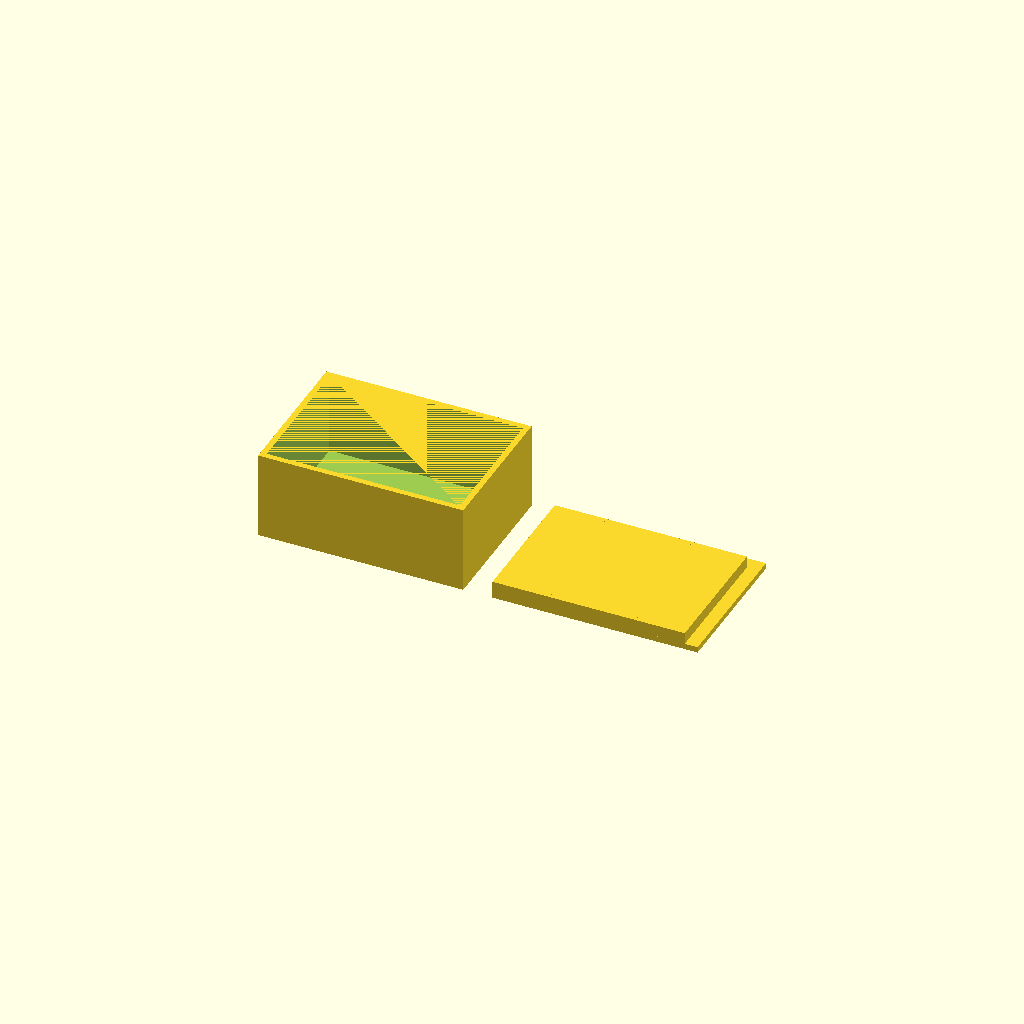
Cell 1: the model at its default parameters.
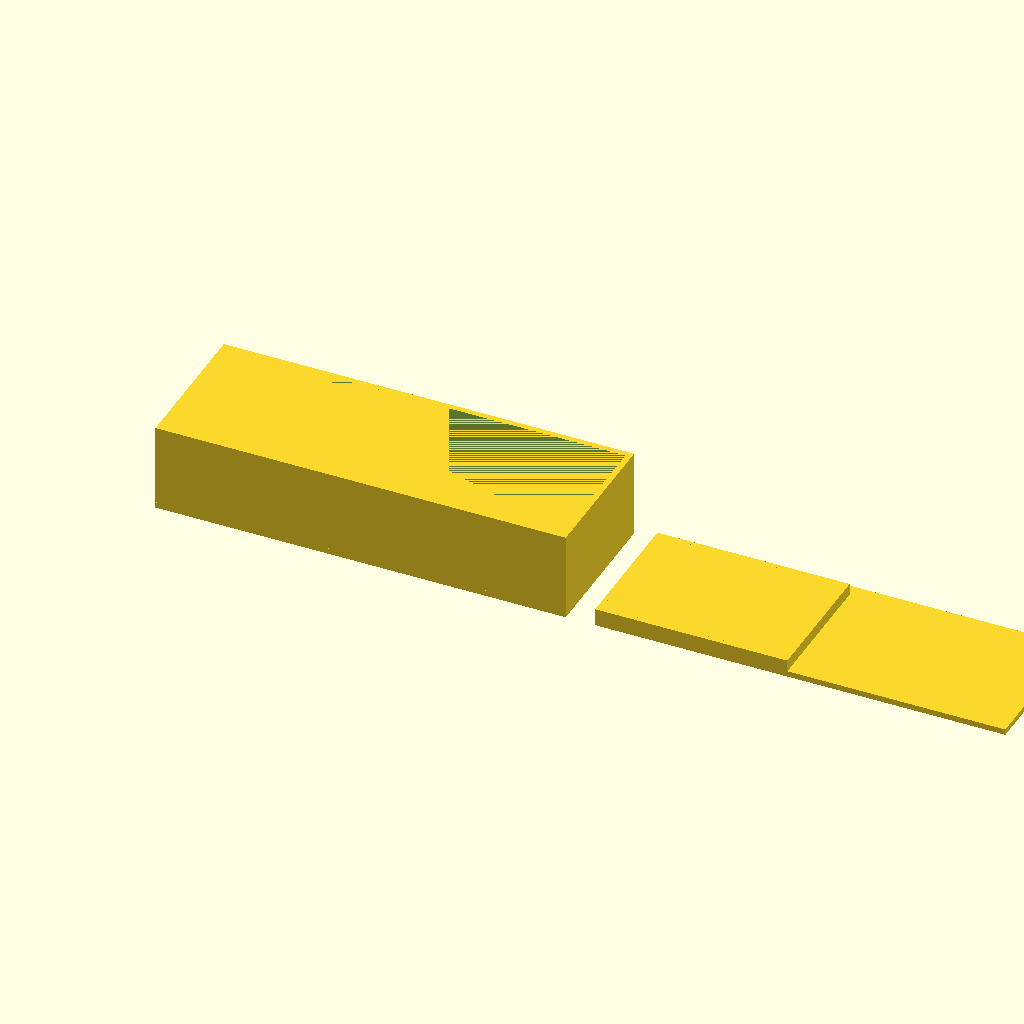
Cell 2: the same model with BOX_OUT_X = 140.
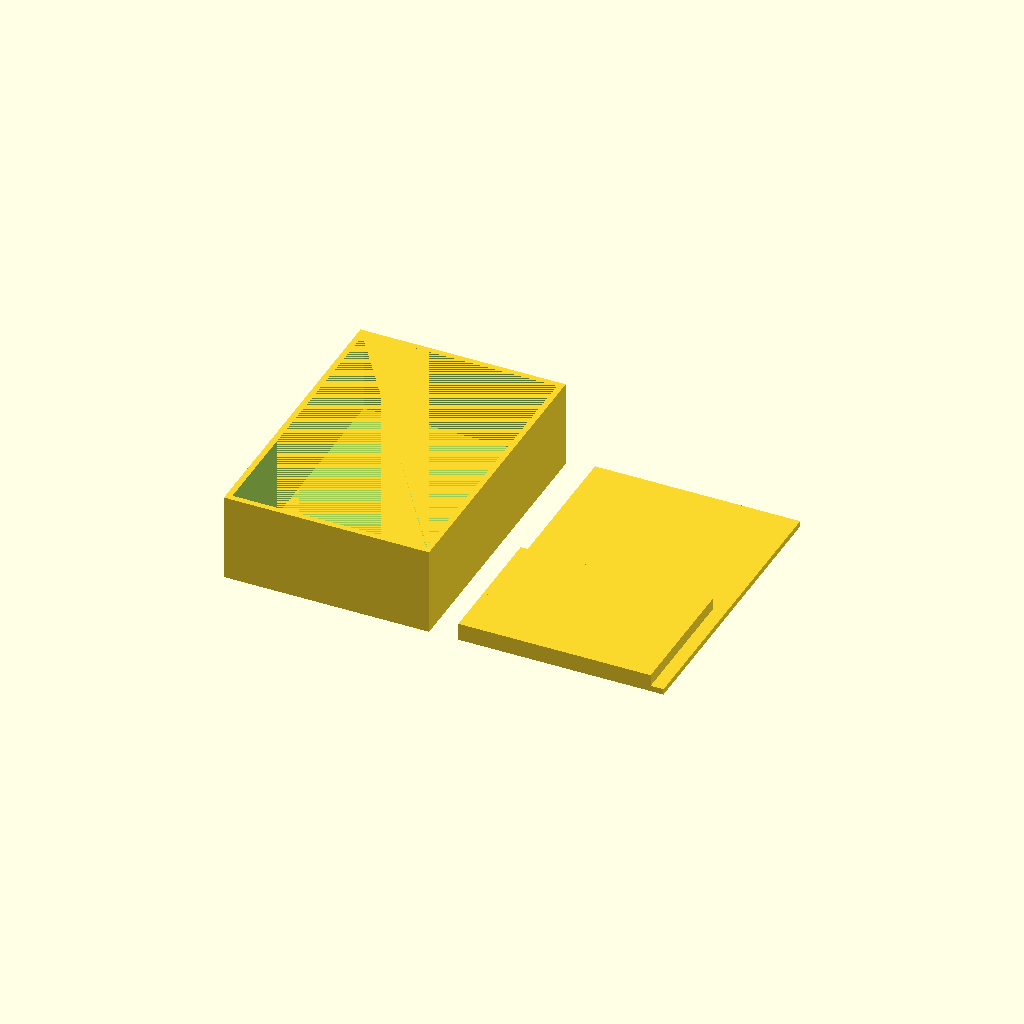
Cell 3 — BOX_OUT_Y set to 100, the other parameters unchanged.
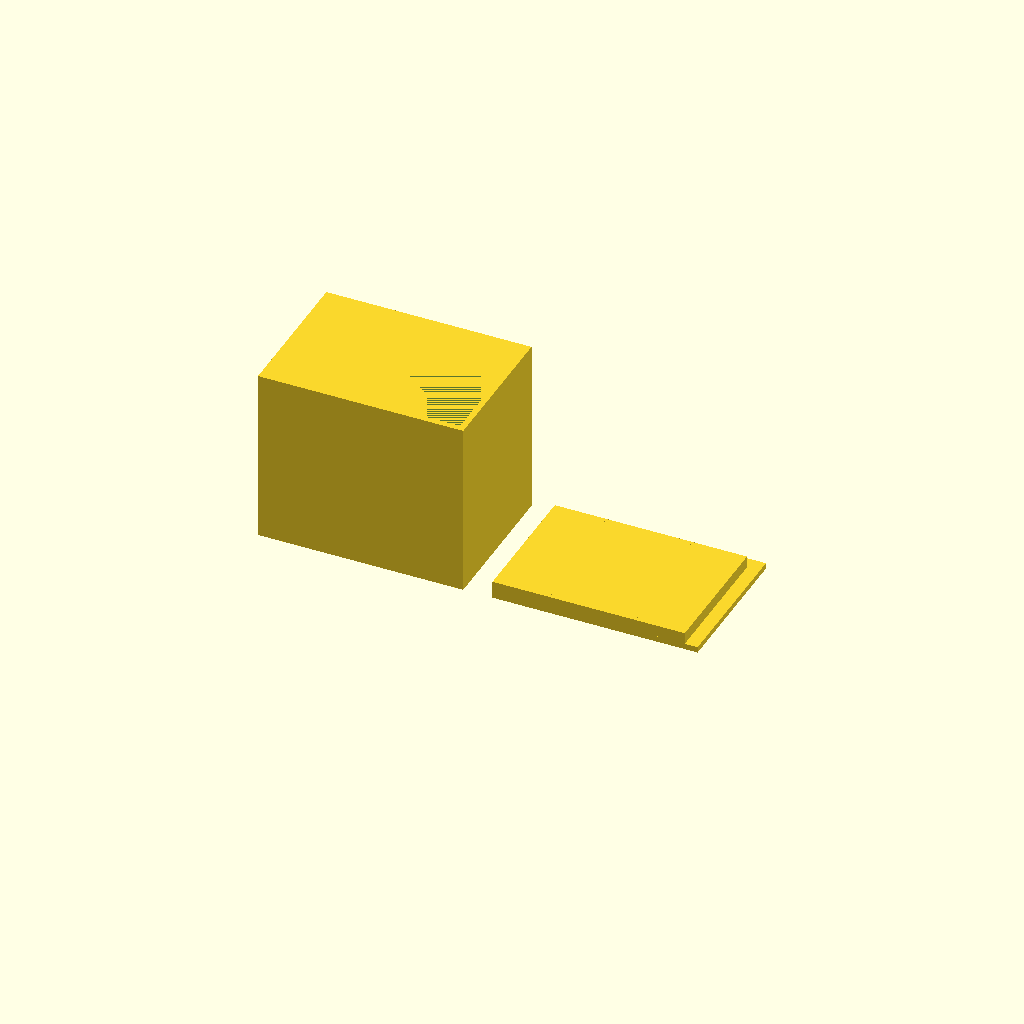
Cell 4: the same model with BOX_OUT_Z = 60.
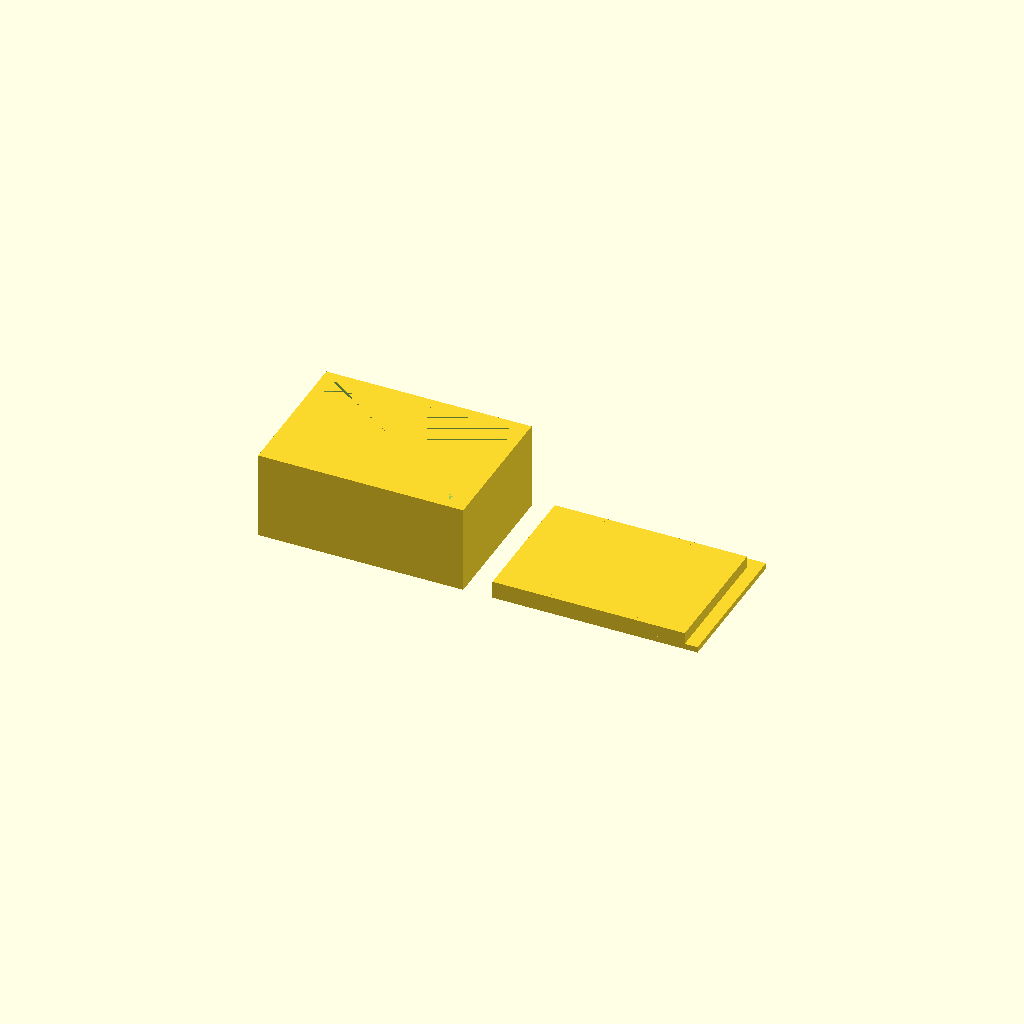
Cell 5 — BOX_WALL_THICK set to 4, the other parameters unchanged.
One fixed orthographic camera (rotation 55°, 0°, 25°; colour scheme Cornfield) for every cell.
OpenSCAD source file bench/results/gpu-base-h0-g14/code/qwen3.5-9b/enclosure_box_and_lid_s2_a2.scad:
// Two-part enclosure for small electronics board
// Part 1: Box (left)
// Part 2: Lid (right, printed upside down)
// Prints together with a 10mm gap.

$fn = 64;

// --- Dimensions ---

// Part 1: Box
// Outer size X x Y x Z
BOX_OUT_X = 70;
BOX_OUT_Y = 50;
BOX_OUT_Z = 30;
// Wall and floor thickness
BOX_WALL_THICK = 2;
BOX_FLOOR_THICK = 2;

// Part 2: Lid
// Base plate thickness
LID_PLATE_THICK = 2;
// Lip dimensions
LIP_WALL_THICK = 1.5;
LIP_HEIGHT = 4;
// Lip outer size (fits inside box opening)
LIP_OUT_X = 65.6;
LIP_OUT_Y = 45.6;
// Clearance per side (calculated from outer size vs box inner size)
// Box inner X = 70 - 2*2 = 66. Lip outer X = 65.6. Clearance = (66-65.6)/2 = 0.2
CLEARANCE_X = 0.2;
// Clearance Y = (50 - 2*2 - 45.6)/2 = (46 - 45.6)/2 = 0.2
CLEARANCE_Y = 0.2;

// --- Positioning ---
// Gap between parts
PART_GAP = 10;

// Center the whole assembly on the bed (X=0)
// Total width = BOX_OUT_X + PART_GAP + LIP_OUT_X
TOTAL_WIDTH = BOX_OUT_X + PART_GAP + LIP_OUT_X;
ORIGIN_X = -TOTAL_WIDTH / 2;

// Center Y
ORIGIN_Y = -BOX_OUT_Y / 2;

// Z starts at 0
ORIGIN_Z = 0;

// --- Helper Functions ---

// Create the Box (Part 1)
module box() {
    translate([ORIGIN_X, ORIGIN_Y, ORIGIN_Z]) {
        // Calculate inner dimensions
        INNER_X = BOX_OUT_X - 2 * BOX_WALL_THICK;
        INNER_Y = BOX_OUT_Y - 2 * BOX_WALL_THICK;
        // Wall height is Total Height - Floor Thickness
        WALL_HEIGHT = BOX_OUT_Z - BOX_FLOOR_THICK;
        
        // Build from bottom up
        // 1. Floor
        cube([BOX_OUT_X, BOX_OUT_Y, BOX_FLOOR_THICK], center=false);
        
        // 2. Walls (using difference to cut out the hole)
        // We create a solid block of walls and subtract the inner volume.
        // The wall block sits on top of the floor.
        difference() {
            // Solid block representing the walls (sitting on the floor)
            translate([0, 0, BOX_FLOOR_THICK]) {
                cube([BOX_OUT_X, BOX_OUT_Y, WALL_HEIGHT], center=false);
            }
            
            // Cut out the inner empty space
            // The hole starts at the top of the floor
            translate([BOX_WALL_THICK, BOX_WALL_THICK, BOX_FLOOR_THICK]) {
                cube([INNER_X, INNER_Y, WALL_HEIGHT], center=false);
            }
        }
    }
}

// Create the Lid (Part 2)
// The lid is printed upside down relative to the box opening.
// The plate lies on the bed. The lip sticks UP from the plate.
// The lip outer size is 65.6 x 45.6.
// The box inner size is 66 x 46.
// Clearance is 0.2 on each side.
// The lip slides into the box.

module lid() {
    translate([ORIGIN_X + BOX_OUT_X + PART_GAP, ORIGIN_Y, ORIGIN_Z]) {
        // Base Plate
        cube([BOX_OUT_X, BOX_OUT_Y, LID_PLATE_THICK], center=false);
        
        // Lip
        // The lip sits ON TOP of the plate.
        // Lip outer dimensions: LIP_OUT_X x LIP_OUT_Y
        // Lip wall thickness: LIP_WALL_THICK
        // Lip height: LIP_HEIGHT
        
        // We construct the lip as a hollow box sitting on the plate.
        
        // 1. Solid block for the lip walls + plate connection
        // Dimensions: LIP_OUT_X x LIP_OUT_Y x (LIP_HEIGHT + LID_PLATE_THICK)
        // We place this block starting at Z = LID_PLATE_THICK
        
        // Lip Outer Box (Solid)
        translate([0, 0, LID_PLATE_THICK]) {
            cube([LIP_OUT_X, LIP_OUT_Y, LIP_HEIGHT], center=false);
        }
        
        // Lip Inner Hole (Cutout)
        // The hole goes through the lip walls.
        // It starts at the top of the lip (Z = LID_PLATE_THICK + LIP_HEIGHT)
        // and goes down to the top of the plate (Z = LID_PLATE_THICK).
        // Actually, usually the hole goes all the way through the lip walls.
        // Does it go into the plate? No, the plate is solid.
        // So the hole is a cylinder/box of height LIP_HEIGHT.
        
        translate([LIP_WALL_THICK, LIP_WALL_THICK, LID_PLATE_THICK]) {
            cube([LIP_OUT_X - 2*LIP_WALL_THICK, LIP_OUT_Y - 2*LIP_WALL_THICK, LIP_HEIGHT], center=false);
        }
    }
}

// --- Main Assembly ---

// We use union to combine the two parts.
// Since they are separated by a gap, they will remain distinct bodies in the final mesh 
// (unless the slicer merges them, but OpenSCAD treats them as one union object).
// The prompt asks for "two-part enclosure... so they print together".
// Placing them in the same file with a gap achieves this.

union() {
    // Part 1: Box
    box();
    
    // Part 2: Lid
    lid();
}
Customizer parameters (derived from the source; name, type, default, range or options):
BOX_OUT_X: number, default 70
BOX_OUT_Y: number, default 50
BOX_OUT_Z: number, default 30
BOX_WALL_THICK: number, default 2
BOX_FLOOR_THICK: number, default 2
LID_PLATE_THICK: number, default 2
LIP_WALL_THICK: number, default 1.5
LIP_HEIGHT: number, default 4
LIP_OUT_X: number, default 65.6
LIP_OUT_Y: number, default 45.6
CLEARANCE_X: number, default 0.2
CLEARANCE_Y: number, default 0.2
PART_GAP: number, default 10
ORIGIN_Z: number, default 0
